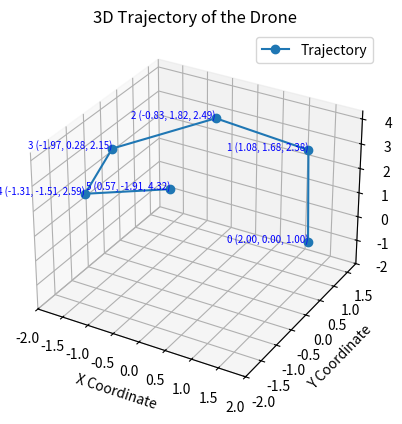

Write Python code to recreate this figure.
import matplotlib.pyplot as plt
from mpl_toolkits.mplot3d import Axes3D


x = [2, 1.08, -0.83, -1.97, -1.31, 0.57]
y = [0, 1.68, 1.82, 0.28, -1.51, -1.91]
z = [1, 2.38, 2.49, 2.15, 2.59, 4.32 ]

# Set up a 3D plot
# Set up a 3D plot with point labels including coordinates
fig = plt.figure()
ax = fig.add_subplot(111, projection='3d')

# Plot the data with a label for the legend
ax.plot(x, y, z, marker='o', label='Trajectory')

# Highlight the final point and include a label for the legend

# Add point labels with coordinates
for i, (xi, yi, zi) in enumerate(zip(x, y, z), start=0):
    label = f'{i} ({xi:.2f}, {yi:.2f}, {zi:.2f})'
    ax.text(xi, yi, zi, label, color='blue', ha='right', fontsize=7)

# Set axis limits
ax.set_xlim([-2, max(x)])
ax.set_ylim([-2, max(y)])
ax.set_zlim([-2, max(z)])

# Customize the plot
ax.set_xlabel('X Coordinate')
ax.set_ylabel('Y Coordinate')
ax.set_zlabel('Z Coordinate')
ax.set_title('3D Trajectory of the Drone')

# Display the legend
ax.legend()

# Display the plot
plt.show()
